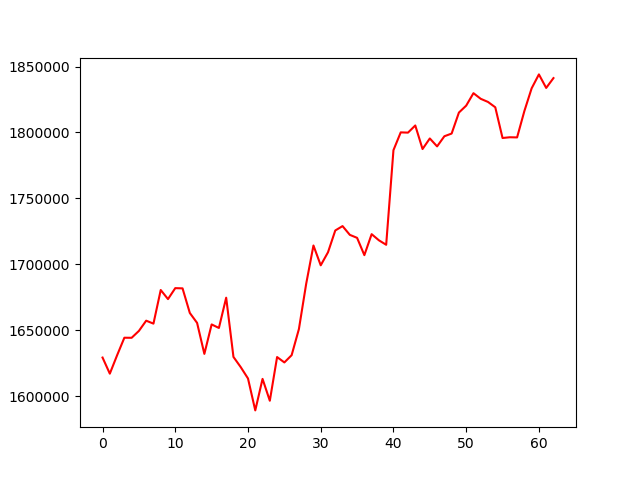

The data file committed next to this chart (first rows):
, 0
0, 1629465
1, 1617265
2, 1631174
3, 1644493
4, 1644444
5, 1649653
6, 1657408
7, 1655167
8, 1680644
9, 1673765
10, 1682068
11, 1681894
12, 1663257
13, 1655728
14, 1632246
15, 1654568
16, 1651889
17, 1674835
18, 1629942
19, 1622225
20, 1613605
21, 1589426
22, 1613300
23, 1596738
24, 1629848
25, 1625769
26, 1631268
27, 1651064
28, 1685333
29, 1714373
30, 1699358
31, 1709242
32, 1725758
33, 1729076
34, 1722443
35, 1720176
36, 1707058
37, 1722958
38, 1718311
39, 1714915
40, 1786600
41, 1800090
42, 1799898
43, 1805317
44, 1787461
45, 1795478
46, 1789470
47, 1797145
48, 1799195
49, 1815098
50, 1820342
51, 1829786
52, 1825516
53, 1823149
54, 1819102
55, 1795827
56, 1796387
57, 1796270
58, 1816217
59, 1833464
... 3 more rows
